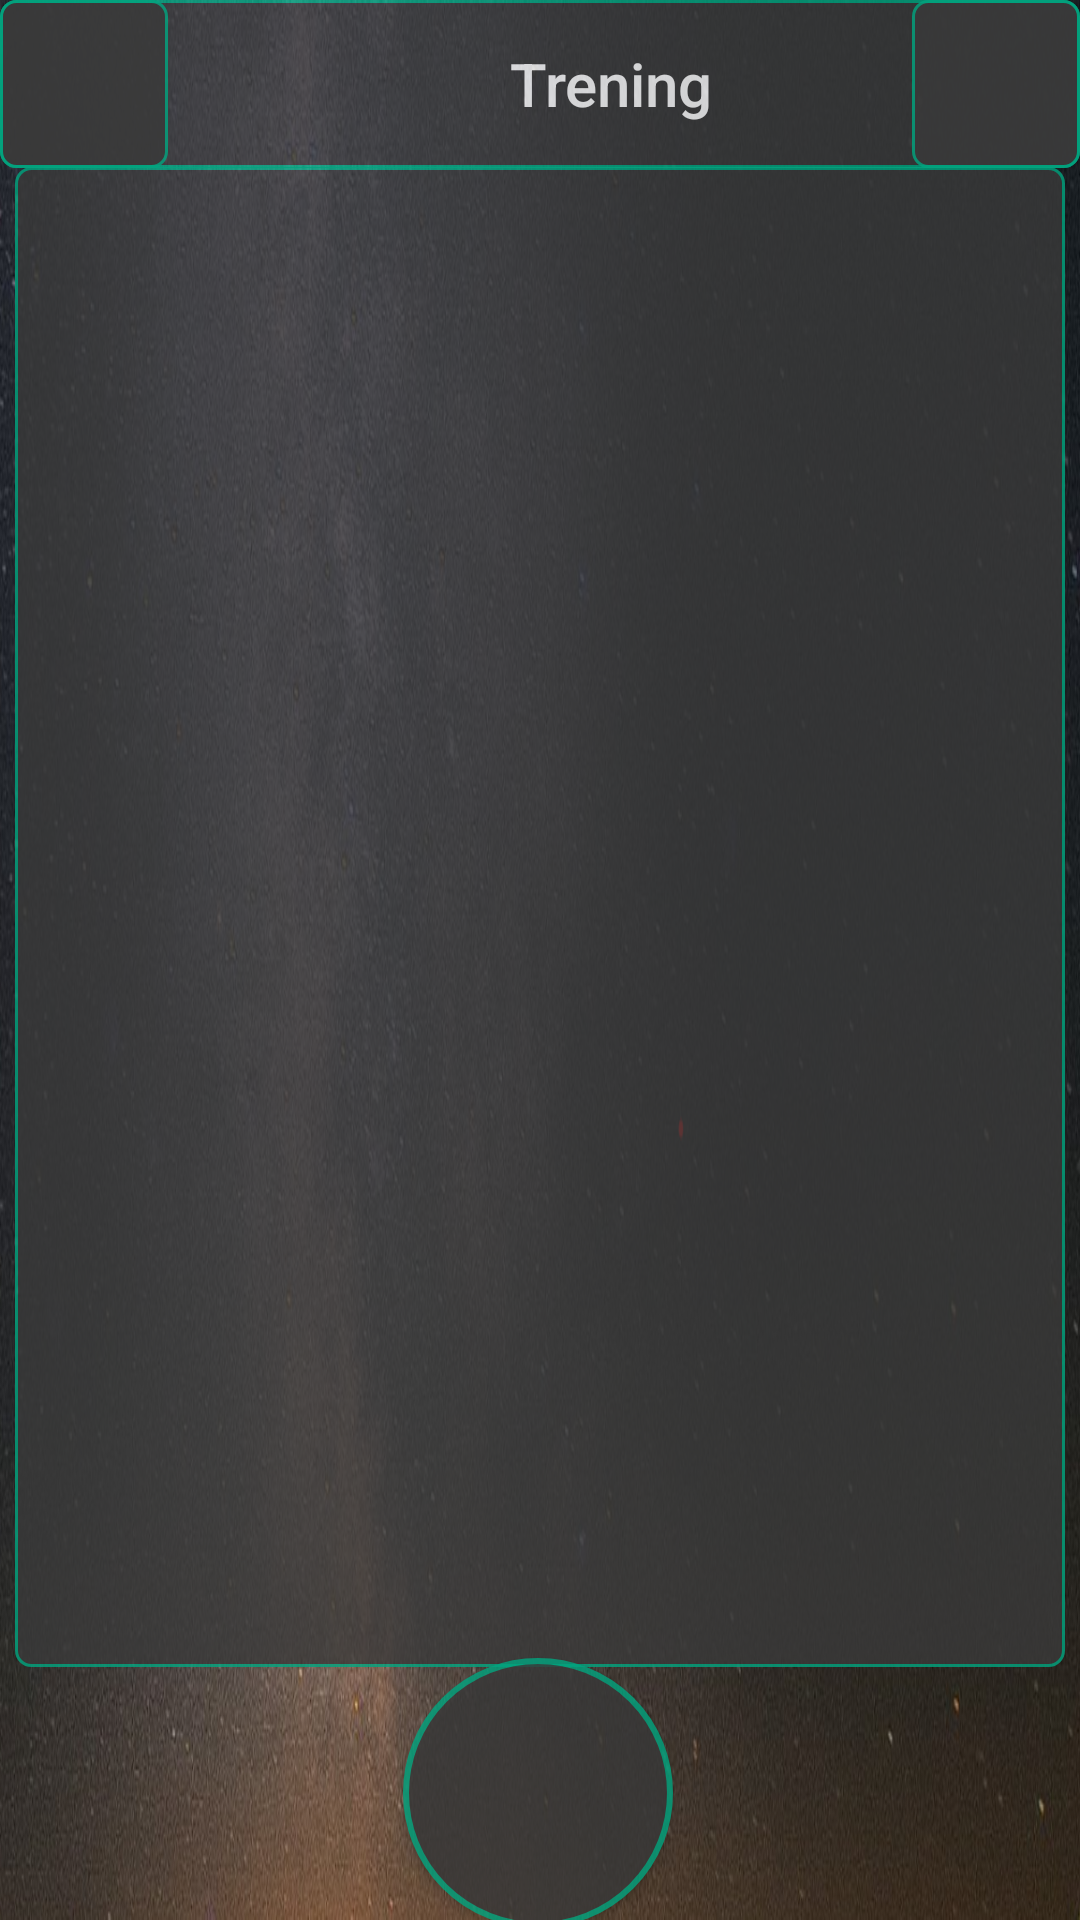

Write the Android layout XML for this screen, with the resource values it uses.
<!-- AndroidManifest.xml: application theme Theme.AppCompat.DayNight.NoActionBar -->
<!-- res/layout/activity_template.xml -->
<?xml version="1.0" encoding="utf-8"?>
<androidx.constraintlayout.widget.ConstraintLayout xmlns:android="http://schemas.android.com/apk/res/android"
    xmlns:app="http://schemas.android.com/apk/res-auto"
    xmlns:tools="http://schemas.android.com/tools"
    android:layout_width="match_parent"
    android:layout_height="match_parent"
    android:background="@drawable/bg_pic"
    tools:context=".szablony.TemplateActivity">

    <androidx.appcompat.widget.Toolbar
        android:id="@+id/trening_toolbar"
        android:layout_width="match_parent"
        android:layout_height="wrap_content"
        android:alpha="0.8"
        android:background="@drawable/box"
        android:minHeight="?attr/actionBarSize"
        android:theme="?attr/actionBarTheme"
        app:layout_constraintBottom_toBottomOf="parent"
        app:layout_constraintEnd_toEndOf="parent"
        app:layout_constraintHorizontal_bias="0.0"
        app:layout_constraintStart_toStartOf="parent"
        app:layout_constraintTop_toTopOf="parent"
        app:layout_constraintVertical_bias="0.0"
        app:title="@string/training_title"
        app:titleMarginStart="170dp"
        app:titleTextColor="#FFFFFF" />

    <ImageButton
        android:id="@+id/imageButton"
        android:layout_width="56dp"
        android:layout_height="56dp"
        android:adjustViewBounds="false"
        android:alpha="0.8"
        android:background="@drawable/box"
        android:foreground="@drawable/back"
        android:tint="@android:color/background_light"
        android:onClick="Back"
        app:layout_constraintStart_toStartOf="parent"
        app:layout_constraintTop_toTopOf="parent" />

    <ListView
        android:id="@+id/template_exercise_list"
        android:layout_width="350dp"
        android:layout_height="500dp"
        android:alpha="0.8"
        android:background="@drawable/box"
        app:layout_constraintBottom_toBottomOf="parent"
        app:layout_constraintEnd_toEndOf="parent"
        app:layout_constraintHorizontal_bias="0.491"
        app:layout_constraintStart_toStartOf="parent"
        app:layout_constraintTop_toTopOf="parent"
        app:layout_constraintVertical_bias="0.398" />

    <Button
        android:id="@+id/template_add_exercise"
        android:layout_width="90dp"
        android:layout_height="90dp"
        android:layout_marginTop="556dp"
        android:alpha="0.8"
        android:background="@drawable/circle"
        android:foreground="@drawable/ic_add_circle_outline_black_24dp"
        android:onClick="Next"
        app:layout_constraintBottom_toBottomOf="parent"
        app:layout_constraintEnd_toEndOf="parent"
        app:layout_constraintHorizontal_bias="0.498"
        app:layout_constraintStart_toStartOf="parent"
        app:layout_constraintTop_toTopOf="parent"
        app:layout_constraintVertical_bias="0.611" />

    <ImageButton
        android:id="@+id/save_template_training"
        android:layout_width="56dp"
        android:layout_height="56dp"
        android:alpha="0.8"
        android:background="@drawable/box"
        android:foreground="@drawable/ic_save_black_24dp"
        android:onClick="Save"
        app:layout_constraintEnd_toEndOf="@+id/trening_toolbar"
        app:layout_constraintTop_toTopOf="parent" />


</androidx.constraintlayout.widget.ConstraintLayout>
<!-- resources referenced by this layout -->
<resources>
  <!-- drawable back (drawable) -->
  <vector android:height="90dp" android:viewportHeight="24.0"
      android:viewportWidth="24.0" android:width="90dp" xmlns:android="http://schemas.android.com/apk/res/android">
      <path android:fillColor="#FFffffff" android:pathData="M15.41,7.41L14,6l-6,6 6,6 1.41,-1.41L10.83,12z"/>
  </vector>
  <!-- drawable bg_pic: png bitmap (drawable, 839240 bytes) -->
  <!-- drawable box (drawable) -->
  <?xml version="1.0" encoding="utf-8"?>
  <selector xmlns:android="http://schemas.android.com/apk/res/android">
      <item>
          <shape android:shape="rectangle">
              <solid android:color="#3A3A3A"/>
              <size android:height="45dp" android:width="45dp"/>
              <corners android:radius="5dp"/>
              <stroke android:width="1dp"
                  android:color="#02A680"/>
  
          </shape>
      </item>
  </selector>
  <!-- drawable circle (drawable) -->
  <?xml version="1.0" encoding="utf-8"?>
  <selector xmlns:android="http://schemas.android.com/apk/res/android">
      <item>
          <shape android:shape="oval">
              <solid android:color="#3A3A3A"/>
              <size android:height="45dp" android:width="45dp"/>
              <corners android:radius="5dp"/>
              <stroke android:width="2dp"
                  android:color="#02A680"/>
          </shape>
      </item>
  </selector>
  <string name="training_title">Trening</string>
</resources>
